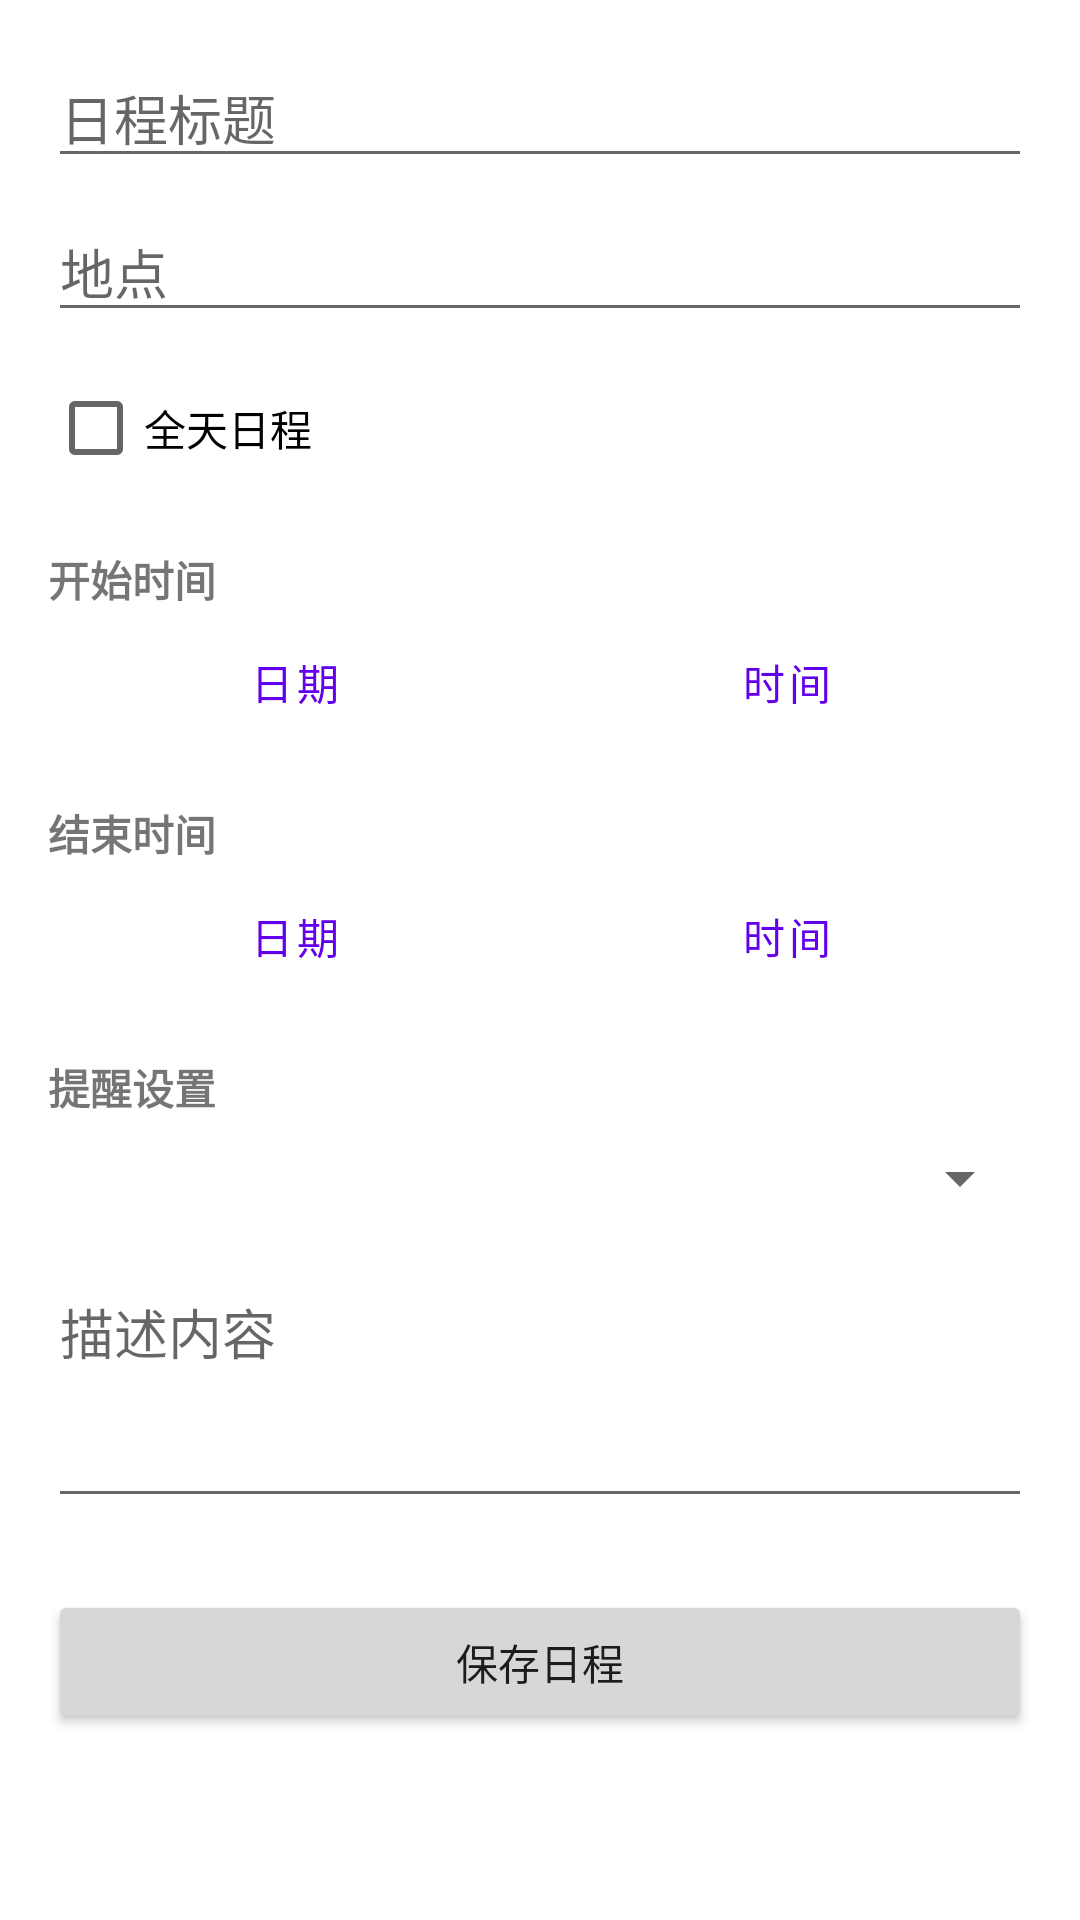

Reconstruct the res/layout file that produces this screen, plus the resources it refers to.
<!-- AndroidManifest.xml: application theme Theme.CalendarApp -->
<!-- res/layout/activity_add_edit_event.xml -->
<?xml version="1.0" encoding="utf-8"?>
<ScrollView xmlns:android="http://schemas.android.com/apk/res/android"
    android:layout_width="match_parent"
    android:layout_height="match_parent"
    android:padding="16dp">

    <LinearLayout
        android:layout_width="match_parent"
        android:layout_height="wrap_content"
        android:orientation="vertical">

        <EditText
            android:id="@+id/et_title"
            android:layout_width="match_parent"
            android:layout_height="wrap_content"
            android:hint="日程标题"
            android:inputType="textCapSentences" />

        <EditText
            android:id="@+id/et_location"
            android:layout_width="match_parent"
            android:layout_height="wrap_content"
            android:hint="地点"
            android:layout_marginTop="8dp"/>

        <CheckBox
            android:id="@+id/cb_all_day"
            android:layout_width="wrap_content"
            android:layout_height="wrap_content"
            android:text="全天日程"
            android:layout_marginTop="8dp"/>

        <TextView
            android:layout_width="wrap_content"
            android:layout_height="wrap_content"
            android:text="开始时间"
            android:layout_marginTop="16dp"
            android:textStyle="bold"/>

        <LinearLayout
            android:layout_width="match_parent"
            android:layout_height="wrap_content"
            android:orientation="horizontal">
            <Button
                android:id="@+id/btn_start_date"
                android:layout_width="0dp"
                android:layout_weight="1"
                android:layout_height="wrap_content"
                android:text="日期"
                style="@style/Widget.MaterialComponents.Button.OutlinedButton"/>
            <Button
                android:id="@+id/btn_start_time"
                android:layout_width="0dp"
                android:layout_weight="1"
                android:layout_height="wrap_content"
                android:text="时间"
                style="@style/Widget.MaterialComponents.Button.OutlinedButton"/>
        </LinearLayout>

        <TextView
            android:layout_width="wrap_content"
            android:layout_height="wrap_content"
            android:text="结束时间"
            android:layout_marginTop="16dp"
            android:textStyle="bold"/>

        <LinearLayout
            android:layout_width="match_parent"
            android:layout_height="wrap_content"
            android:orientation="horizontal">
            <Button
                android:id="@+id/btn_end_date"
                android:layout_width="0dp"
                android:layout_weight="1"
                android:layout_height="wrap_content"
                android:text="日期"
                style="@style/Widget.MaterialComponents.Button.OutlinedButton"/>
            <Button
                android:id="@+id/btn_end_time"
                android:layout_width="0dp"
                android:layout_weight="1"
                android:layout_height="wrap_content"
                android:text="时间"
                style="@style/Widget.MaterialComponents.Button.OutlinedButton"/>
        </LinearLayout>

        <TextView
            android:layout_width="wrap_content"
            android:layout_height="wrap_content"
            android:text="提醒设置"
            android:layout_marginTop="16dp"
            android:textStyle="bold"/>

        <Spinner
            android:id="@+id/spinner_reminder"
            android:layout_width="match_parent"
            android:layout_height="wrap_content"
            android:layout_marginTop="8dp" />

        <EditText
            android:id="@+id/et_description"
            android:layout_width="match_parent"
            android:layout_height="wrap_content"
            android:hint="描述内容"
            android:inputType="textMultiLine"
            android:minLines="3"
            android:gravity="top"
            android:layout_marginTop="16dp"/>

        <Button
            android:id="@+id/btn_save"
            android:layout_width="match_parent"
            android:layout_height="wrap_content"
            android:text="保存日程"
            android:layout_marginTop="24dp"/>

        <Button
            android:id="@+id/btn_delete"
            android:layout_width="match_parent"
            android:layout_height="wrap_content"
            android:text="删除日程"
            android:textColor="@android:color/holo_red_dark"
            style="@style/Widget.MaterialComponents.Button.TextButton"
            android:visibility="gone"
            android:layout_marginTop="8dp"/>

    </LinearLayout>
</ScrollView>
<!-- resources referenced by this layout -->
<resources>
  <style name="Theme.CalendarApp" parent="Theme.MaterialComponents.DayNight.DarkActionBar">
          
          <item name="colorPrimary">@color/purple_500</item>
          <item name="colorPrimaryVariant">@color/purple_700</item>
          <item name="colorOnPrimary">@color/white</item>
          
          <item name="colorSecondary">@color/teal_200</item>
          <item name="colorSecondaryVariant">@color/teal_700</item>
          <item name="colorOnSecondary">@color/black</item>
          
          <item name="android:statusBarColor">?attr/colorPrimaryVariant</item>
          
      </style>
  <color name="purple_500">#FF6200EE</color>
  <color name="purple_700">#FF3700B3</color>
  <color name="teal_200">#FF03DAC5</color>
  <color name="teal_700">#FF018786</color>
  <!-- not gathered from this repository: default colours our renderer supplied (Android Studio template values) -->
  <color name="black">#FF000000</color>
  <color name="white">#FFFFFFFF</color>
</resources>
